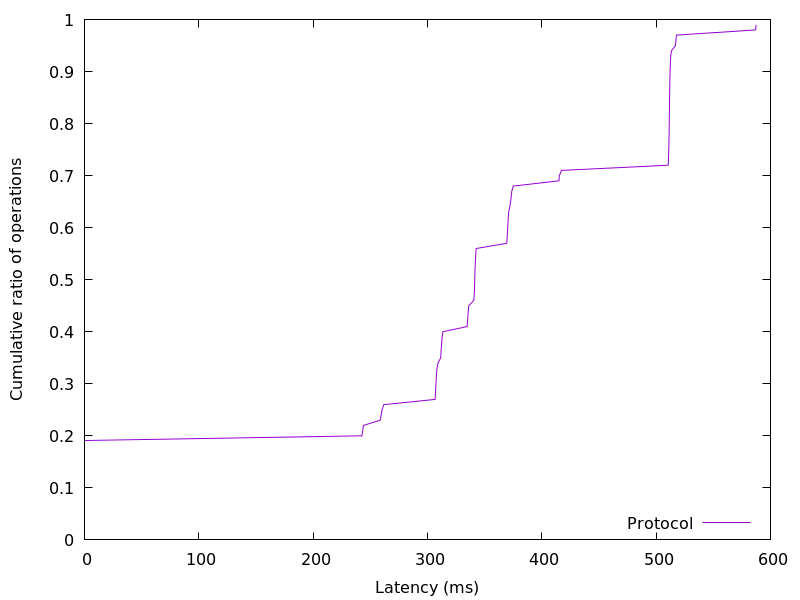

Source data for this figure (header and first rows):
0.008704, 0.01
0.009472, 0.02
0.01024, 0.03
0.01613, 0.04
0.02432, 0.05
0.02483, 0.06
0.02509, 0.07
0.0256, 0.08
0.02586, 0.09
0.02611, 0.1
0.02611, 0.11
0.02637, 0.12
0.02662, 0.13
0.02688, 0.14
0.02714, 0.15
0.02739, 0.16
0.0279, 0.17
0.02816, 0.18
0.02944, 0.19
242.7, 0.2
243.3, 0.21
244, 0.22
258.6, 0.23
259.6, 0.24
260.3, 0.25
261.9, 0.26
306.7, 0.27
307, 0.28
307.2, 0.29
307.5, 0.3
307.7, 0.31
308, 0.32
308.3, 0.33
309.2, 0.34
311.6, 0.35
311.8, 0.36
312.2, 0.37
312.5, 0.38
312.8, 0.39
313.5, 0.4
334.7, 0.41
335, 0.42
335.4, 0.43
335.7, 0.44
336.1, 0.45
340.5, 0.46
340.9, 0.47
341.1, 0.48
341.2, 0.49
341.4, 0.5
341.5, 0.51
341.7, 0.52
341.8, 0.53
342, 0.54
342.3, 0.55
342.6, 0.56
369.3, 0.57
369.7, 0.58
369.9, 0.59
370.2, 0.6
370.5, 0.61
... 38 more rows
